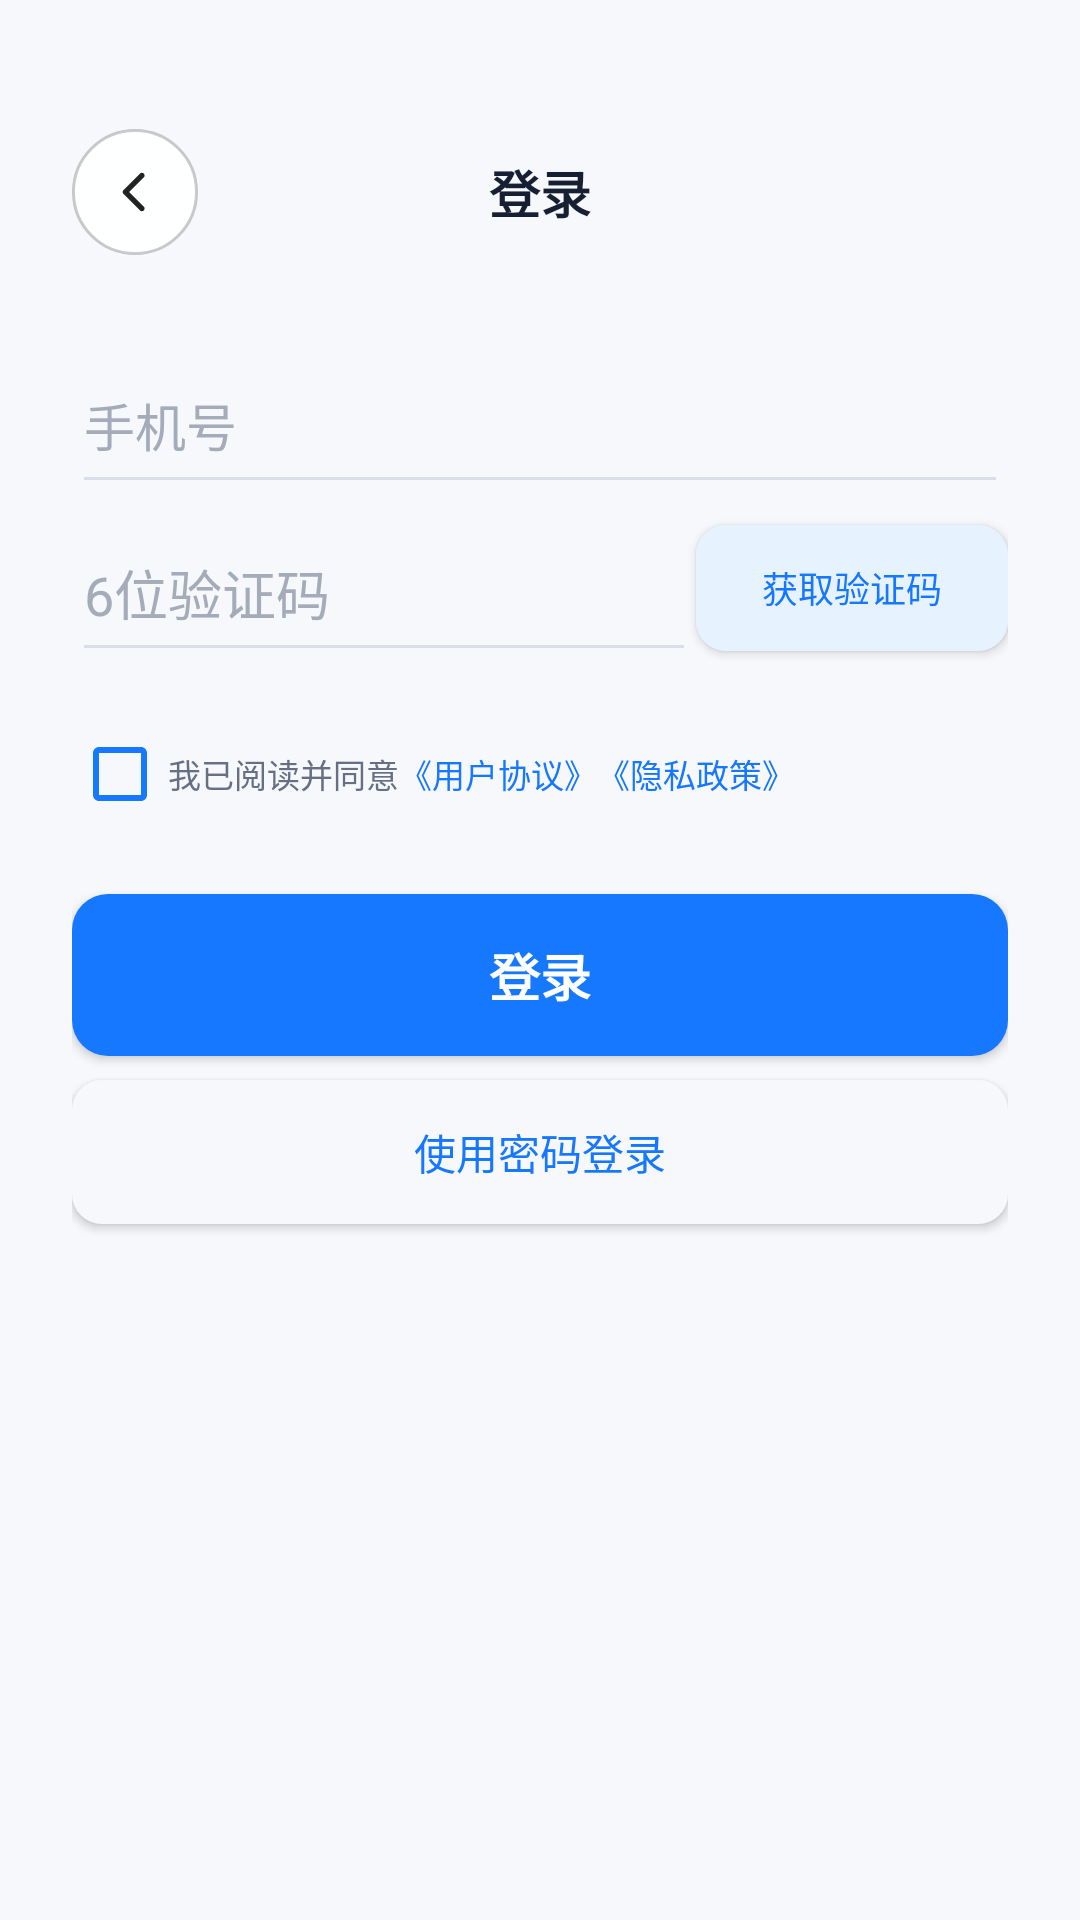

Reconstruct the res/layout file that produces this screen, plus the resources it refers to.
<!-- AndroidManifest.xml: application theme AppTheme -->
<!-- res/layout/activity_member_login.xml -->
<?xml version="1.0" encoding="utf-8"?>
<ScrollView xmlns:android="http://schemas.android.com/apk/res/android"
    android:layout_width="match_parent"
    android:layout_height="match_parent"
    android:background="#F6F8FB"
    android:fillViewport="true">

    <LinearLayout
        android:layout_width="match_parent"
        android:layout_height="wrap_content"
        android:orientation="vertical"
        android:paddingLeft="24dp"
        android:paddingRight="24dp"
        android:paddingBottom="24dp">

        <LinearLayout
            android:layout_width="match_parent"
            android:layout_height="92dp"
            android:gravity="center_vertical"
            android:orientation="horizontal"
            android:paddingTop="36dp">

            <ImageButton
                android:id="@+id/login_back"
                android:layout_width="42dp"
                android:layout_height="42dp"
                android:background="@drawable/bg_back_button"
                android:padding="9dp"
                android:scaleType="center"
                android:src="@drawable/ic_back_chevron" />

            <TextView
                android:layout_width="0dp"
                android:layout_height="wrap_content"
                android:layout_weight="1"
                android:gravity="center"
                android:text="登录"
                android:textColor="#172033"
                android:textSize="17sp"
                android:textStyle="bold" />

            <View
                android:layout_width="42dp"
                android:layout_height="42dp" />
        </LinearLayout>

        <EditText
            android:id="@+id/login_phone"
            android:layout_width="match_parent"
            android:layout_height="56dp"
            android:layout_marginTop="20dp"
            android:backgroundTint="#D9DFEA"
            android:hint="手机号"
            android:inputType="phone"
            android:maxLength="13"
            android:paddingHorizontal="4dp"
            android:textColor="#172033"
            android:textColorHint="#A4ACBA"
            android:textSize="17sp" />

        <LinearLayout
            android:id="@+id/login_code_row"
            android:layout_width="match_parent"
            android:layout_height="56dp"
            android:orientation="horizontal">

            <EditText
                android:id="@+id/login_code"
                android:layout_width="0dp"
                android:layout_height="match_parent"
                android:layout_weight="1"
                android:backgroundTint="#D9DFEA"
                android:hint="6位验证码"
                android:inputType="number"
                android:maxLength="6"
                android:paddingHorizontal="4dp"
                android:textColor="#172033"
                android:textColorHint="#A4ACBA" />

            <Button
                android:id="@+id/login_get_code"
                android:layout_width="104dp"
                android:layout_height="42dp"
                android:layout_gravity="center_vertical"
                android:background="@drawable/bg_login_secondary_round"
                android:text="获取验证码"
                android:textColor="#1677FF"
                android:textSize="12sp" />
        </LinearLayout>

        <EditText
            android:id="@+id/login_password"
            android:layout_width="match_parent"
            android:layout_height="56dp"
            android:backgroundTint="#D9DFEA"
            android:hint="密码（至少6位）"
            android:inputType="textPassword"
            android:paddingHorizontal="4dp"
            android:textColor="#172033"
            android:textColorHint="#A4ACBA"
            android:visibility="gone" />

        <TextView
            android:id="@+id/login_error"
            android:layout_width="match_parent"
            android:layout_height="wrap_content"
            android:layout_marginTop="8dp"
            android:textColor="#E5484D"
            android:textSize="13sp"
            android:visibility="gone" />

        <LinearLayout
            android:layout_width="match_parent"
            android:layout_height="wrap_content"
            android:layout_marginTop="14dp"
            android:gravity="center_vertical"
            android:orientation="horizontal">

            <CheckBox
                android:id="@+id/login_agreement"
                android:layout_width="wrap_content"
                android:layout_height="40dp"
                android:buttonTint="#1677FF"
                android:minWidth="0dp"
                android:minHeight="0dp"
                android:text="我已阅读并同意"
                android:textColor="#667085"
                android:textSize="11sp" />

            <TextView
                android:id="@+id/login_user_agreement"
                android:layout_width="wrap_content"
                android:layout_height="40dp"
                android:gravity="center_vertical"
                android:text="《用户协议》"
                android:textColor="#1677FF"
                android:textSize="11sp" />

            <TextView
                android:id="@+id/login_privacy_policy"
                android:layout_width="wrap_content"
                android:layout_height="40dp"
                android:gravity="center_vertical"
                android:text="《隐私政策》"
                android:textColor="#1677FF"
                android:textSize="11sp" />
        </LinearLayout>

        <Button
            android:id="@+id/login_submit"
            android:layout_width="match_parent"
            android:layout_height="54dp"
            android:layout_marginTop="20dp"
            android:background="@drawable/bg_login_primary_round"
            android:text="登录"
            android:textColor="#FFFFFF"
            android:textSize="17sp"
            android:textStyle="bold" />

        <Button
            android:id="@+id/login_switch_mode"
            android:layout_width="match_parent"
            android:layout_height="48dp"
            android:layout_marginTop="8dp"
            android:background="@drawable/bg_login_text_round"
            android:text="使用密码登录"
            android:textColor="#1677FF"
            android:textSize="14sp" />
    </LinearLayout>
</ScrollView>
<!-- resources referenced by this layout -->
<resources>
  <!-- drawable bg_back_button (drawable) -->
  <?xml version="1.0" encoding="utf-8"?>
  <shape xmlns:android="http://schemas.android.com/apk/res/android">
      <solid android:color="#F2FFFFFF" />
      <corners android:radius="21dp" />
      <stroke
          android:width="1dp"
          android:color="#33000000" />
  </shape>
  <!-- drawable bg_login_primary_round (drawable) -->
  <?xml version="1.0" encoding="utf-8"?>
  <shape xmlns:android="http://schemas.android.com/apk/res/android">
      <solid android:color="#1677FF" />
      <corners android:radius="12dp" />
  </shape>
  <!-- drawable bg_login_secondary_round (drawable) -->
  <?xml version="1.0" encoding="utf-8"?>
  <shape xmlns:android="http://schemas.android.com/apk/res/android">
      <solid android:color="#E7F2FF" />
      <corners android:radius="10dp" />
  </shape>
  <!-- drawable bg_login_text_round (drawable) -->
  <?xml version="1.0" encoding="utf-8"?>
  <shape xmlns:android="http://schemas.android.com/apk/res/android">
      <solid android:color="#F6F8FB" />
      <corners android:radius="10dp" />
  </shape>
  <!-- drawable ic_back_chevron (drawable) -->
  <?xml version="1.0" encoding="utf-8"?>
  <vector xmlns:android="http://schemas.android.com/apk/res/android"
      android:width="22dp"
      android:height="22dp"
      android:viewportWidth="24"
      android:viewportHeight="24">
      <path
          android:fillColor="#222222"
          android:pathData="M15.2,5.3c0.4,0.4 0.4,1 0,1.4L9.9,12l5.3,5.3c0.4,0.4 0.4,1 0,1.4s-1,0.4 -1.4,0l-6,-6c-0.4,-0.4 -0.4,-1 0,-1.4l6,-6c0.4,-0.4 1,-0.4 1.4,0z" />
  </vector>
  <style name="AppTheme" parent="Theme.AppCompat.Light.DarkActionBar">
          
          
          
          
          <item name="android:windowAnimationStyle">@style/animstyle</item>
  
          <item name="colorPrimary">@color/colorPeterRiver</item>
          <item name="colorPrimaryDark">@color/colorBelizeHole</item>
          <item name="colorAccent">@color/colorSilver</item>
      </style>
  <style name="animstyle" parent="@android:style/Animation.Activity">
          <item name="android:activityOpenEnterAnimation">@anim/in_from_right</item>
          <item name="android:activityOpenExitAnimation">@anim/out_to_left</item>
          <item name="android:activityCloseEnterAnimation">@anim/in_from_left</item>
          <item name="android:activityCloseExitAnimation">@anim/out_to_right</item>
      </style>
  <color name="colorPeterRiver">#3498db</color>
  <color name="colorBelizeHole">#2980b9</color>
  <color name="colorSilver">#bdc3c7</color>
</resources>
